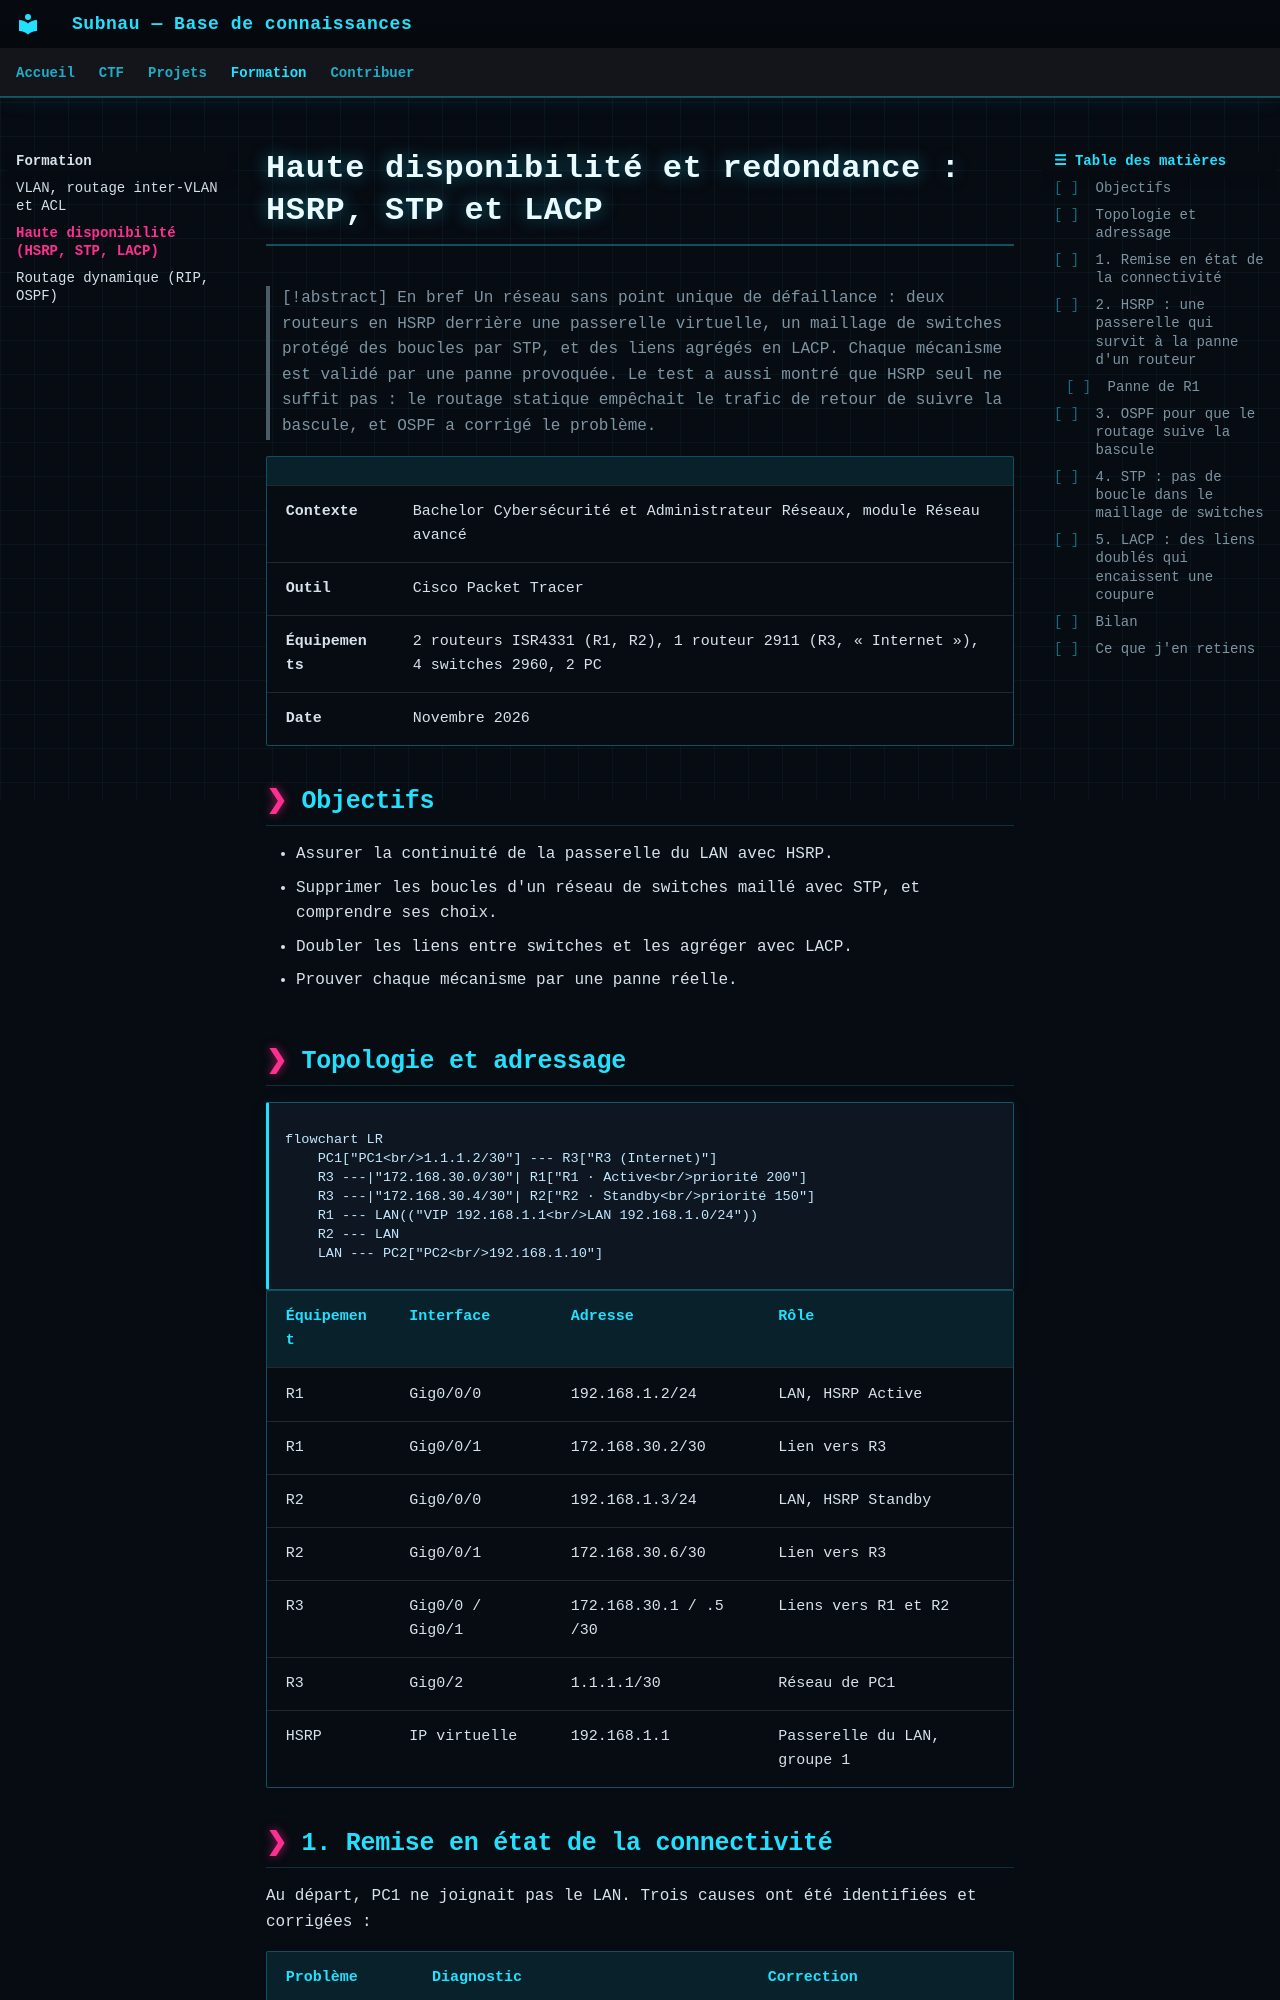

repository: Subnau940/CTF-Test-MkDocs · page: formation/haute-disponibilite/index.html · generator: mkdocs

---
title: Haute disponibilité et redondance (HSRP, STP, LACP)
---

# Haute disponibilité et redondance : HSRP, STP et LACP

> [!abstract] En bref
> Un réseau sans point unique de défaillance : deux routeurs en HSRP derrière une passerelle virtuelle, un maillage de switches protégé des boucles par STP, et des liens agrégés en LACP. Chaque mécanisme est validé par une panne provoquée. Le test a aussi montré que HSRP seul ne suffit pas : le routage statique empêchait le trafic de retour de suivre la bascule, et OSPF a corrigé le problème.

| | |
| :--- | :--- |
| **Contexte** | Bachelor Cybersécurité et Administrateur Réseaux, module Réseau avancé |
| **Outil** | Cisco Packet Tracer |
| **Équipements** | 2 routeurs ISR4331 (R1, R2), 1 routeur 2911 (R3, « Internet »), 4 switches 2960, 2 PC |
| **Date** | Novembre 2026 |

## Objectifs

- Assurer la continuité de la passerelle du LAN avec HSRP.
- Supprimer les boucles d'un réseau de switches maillé avec STP, et comprendre ses choix.
- Doubler les liens entre switches et les agréger avec LACP.
- Prouver chaque mécanisme par une panne réelle.

## Topologie et adressage

```mermaid
flowchart LR
    PC1["PC1<br/>1.1.1.2/30"] --- R3["R3 (Internet)"]
    R3 ---|"172.168.30.0/30"| R1["R1 · Active<br/>priorité 200"]
    R3 ---|"172.168.30.4/30"| R2["R2 · Standby<br/>priorité 150"]
    R1 --- LAN(("VIP 192.168.1.1<br/>LAN 192.168.1.0/24"))
    R2 --- LAN
    LAN --- PC2["PC2<br/>192.168.1.10"]
```

| Équipement | Interface | Adresse | Rôle |
| :--- | :--- | :--- | :--- |
| R1 | Gig0/0/0 | 192.168.1.2/24 | LAN, HSRP Active |
| R1 | Gig0/0/1 | 172.168.30.2/30 | Lien vers R3 |
| R2 | Gig0/0/0 | 192.168.1.3/24 | LAN, HSRP Standby |
| R2 | Gig0/0/1 | 172.168.30.6/30 | Lien vers R3 |
| R3 | Gig0/0 / Gig0/1 | 172.168.30.1 / .5 /30 | Liens vers R1 et R2 |
| R3 | Gig0/2 | 1.1.1.1/30 | Réseau de PC1 |
| HSRP | IP virtuelle | 192.168.1.1 | Passerelle du LAN, groupe 1 |

## 1. Remise en état de la connectivité

Au départ, PC1 ne joignait pas le LAN. Trois causes ont été identifiées et corrigées :

| Problème | Diagnostic | Correction |
| :--- | :--- | :--- |
| Câblage de R3 inversé | Liens physiquement actifs mais pings à 0/5 : chaque extrémité était dans un /30 différent | Inversion des deux câbles côté R3 |
| Routes manquantes | R3 ne connaissait pas 192.168.1.0/24, R1 et R2 n'avaient pas de route par défaut | Routes statiques, dont une route flottante (distance 10) vers R2 |
| Priorité HSRP identique | R1 n'était Active que par départage sur l'IP la plus haute | Priorité de R2 ramenée à 150 |
